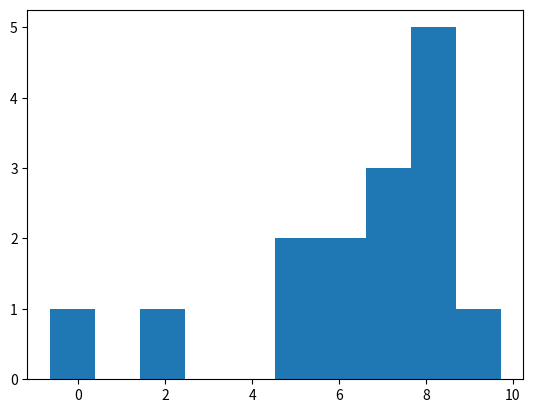

This chart was generated by the following Python code:
import numpy as np

normal_array = np.random.normal(4.5, 3, 20)
print(normal_array)

### Min
print(np.min(normal_array))

### Max
print(np.max(normal_array))

### Mean
print(np.mean(normal_array))

### Median
print(np.median(normal_array))

### Sd
print(np.std(normal_array))


"""

Broadcasting with array reorganizing
It's super cool and super useful. The one-line explanation is that when doing elementwise operations, things expand to 
the "correct" shape.

"""

# Example:

a = np.linspace(1, 9, 9).reshape(3, 3)
print(a)

# Calculate the determinant of the matrix
det = np.linalg.det(a)

# Check if the determinant satisfies the equation a1A2 + b1B2 + c1C2 = 0
A2 = a[0, 2] * a[1, 1] - a[0, 1] * a[1, 2]
B2 = -a[0, 2] * a[1, 0] + a[0, 0] * a[1, 2]
C2 = a[0, 1] * a[1, 0] - a[0, 0] * a[1, 1]

if a[0, 0] * A2 + a[0, 1] * B2 + a[0, 2] * C2 == 0:
    print("The determinant satisfies the equation a1A2 + b1B2 + c1C2 = 0")
else:
    print("The determinant does not satisfy the equation a1A2 + b1B2 + c1C2 = 0")


import matplotlib.pyplot as plt

normal_array = np.random.normal(6, 2.6, 15) # mean is 6, std is 2.6 and size is 15
plt.hist(normal_array, bins=10)
plt.show()


